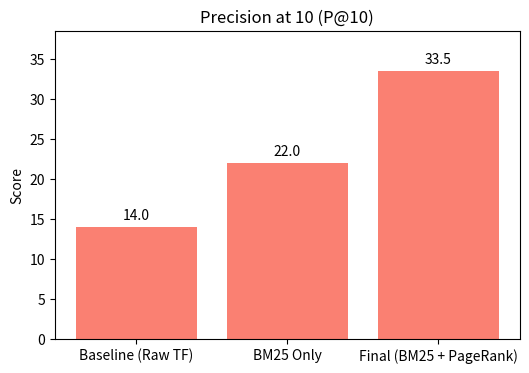

Reproduce this figure in Python.
import matplotlib.pyplot as plt

# --- DATA ---
# Renamed variable to 'execution_times' to avoid conflicts
attempts_data = ['Baseline (Raw TF)', 'BM25 Only', 'Final (BM25 + PageRank)']
execution_times = [3.2, 3.8, 2.9]
p_at_10_scores = [14, 22, 33.5]  # Your new scores

# --- GRAPH 1: EXECUTION TIME ---
plt.figure(figsize=(6, 4))
bars = plt.bar(attempts_data, execution_times, color='skyblue')

plt.axhline(y=4, color='red', linestyle='--', label='4s Threshold')
plt.title('Execution Time per Attempt')
plt.ylabel('Time (seconds)')
plt.ylim(0, 5) # This is fine for times like 3.2, 3.8
plt.legend()

for bar in bars:
    yval = bar.get_height()
    plt.text(bar.get_x() + bar.get_width()/2, yval + 0.1, f'{yval}s', ha='center', va='bottom')

plt.savefig('time_graph.png')
print("Saved time_graph.png")
plt.close()

# --- GRAPH 2: P@10 (FIXED) ---
plt.figure(figsize=(6, 4))
bars2 = plt.bar(attempts_data, p_at_10_scores, color='salmon')

plt.title('Precision at 10 (P@10)')
plt.ylabel('Score')

# FIX: Removed the 0-1.1 limit. Now it autoscales.
# Optional: Set it to slightly above your max score (e.g., 40) just to look nice
plt.ylim(0, max(p_at_10_scores) + 5)

for bar in bars2:
    yval = bar.get_height()
    plt.text(bar.get_x() + bar.get_width()/2, yval + 0.5, f'{yval}', ha='center', va='bottom')

plt.savefig('p_at_10_graph.png')
print("Saved p_at_10_graph.png")